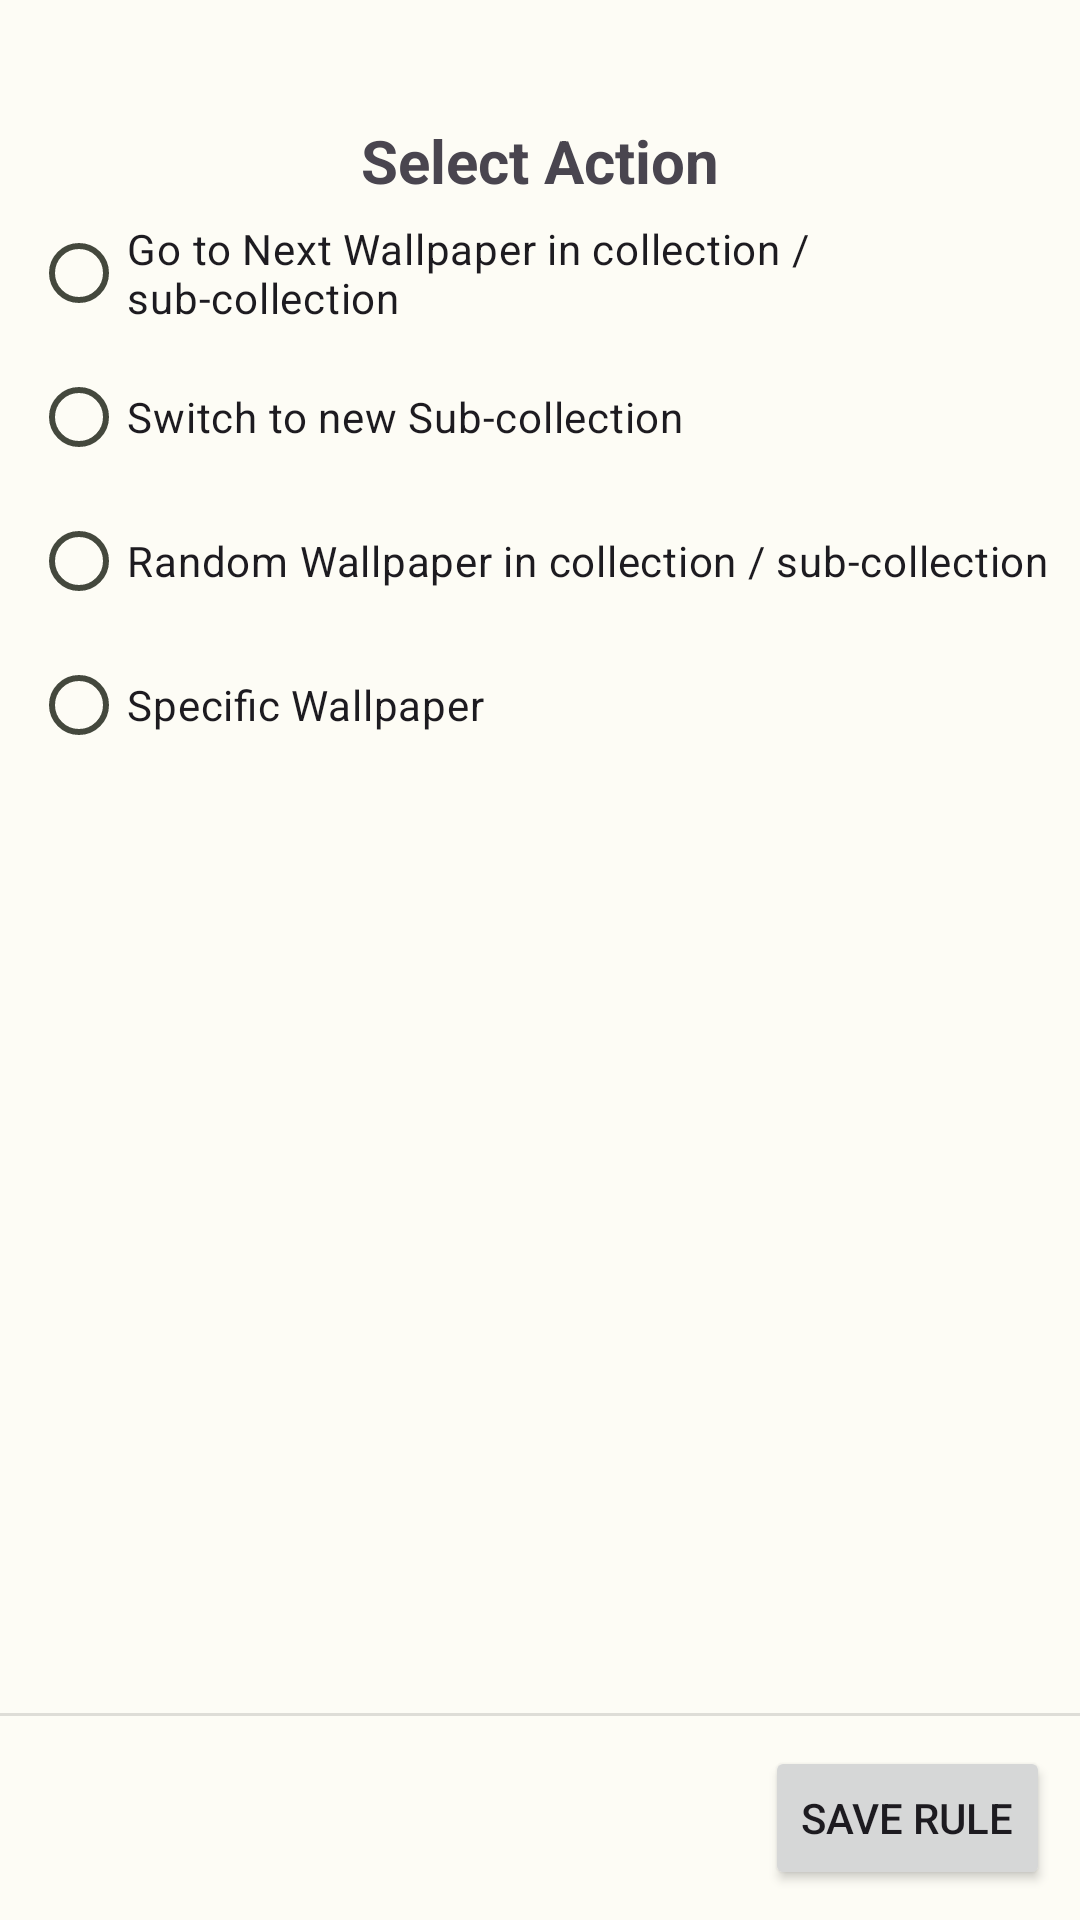

This screen was rendered from an Android layout file. Write that file and the resources it references.
<!-- AndroidManifest.xml: application theme AppTheme -->
<!-- res/layout/fragment_select_actions.xml -->
<?xml version="1.0" encoding="utf-8"?>
<androidx.constraintlayout.widget.ConstraintLayout xmlns:android="http://schemas.android.com/apk/res/android"
    xmlns:app="http://schemas.android.com/apk/res-auto"
    xmlns:tools="http://schemas.android.com/tools"
    android:id="@+id/frameLayout2"
    android:layout_width="match_parent"
    android:layout_height="match_parent"
    android:visibility="visible"
    android:background="@color/md_theme_light_background"
    tools:context=".SelectActionsFragment">

    
    <TextView
        android:id="@+id/textView2"
        android:layout_width="match_parent"
        android:layout_height="wrap_content"
        android:layout_marginTop="40dp"
        android:text="Select Action"
        android:textAlignment="center"
        android:textSize="20sp"
        android:textStyle="bold"
        app:layout_constraintEnd_toEndOf="parent"
        app:layout_constraintStart_toStartOf="parent"
        app:layout_constraintTop_toTopOf="parent" />

    <RadioGroup
        android:id="@+id/actionsRadioGroup"
        android:layout_width="wrap_content"
        android:layout_height="wrap_content"
        app:layout_constraintEnd_toEndOf="parent"
        app:layout_constraintStart_toStartOf="parent"
        app:layout_constraintTop_toBottomOf="@+id/textView2">

        <RadioButton
            android:id="@+id/selectActionNextInCollectionRadio"
            android:layout_width="match_parent"
            android:layout_height="wrap_content"
            android:text="Go to Next Wallpaper in collection / sub-collection" />

        <RadioButton
            android:id="@+id/selectActionSwitchToDiffSubColRadio"
            android:layout_width="match_parent"
            android:layout_height="wrap_content"
            android:text="Switch to new Sub-collection" />

        <Button
            android:id="@+id/selectSubcollectionSelectAction"
            android:layout_width="wrap_content"
            android:layout_height="wrap_content"
            android:text="Select Subcollection"
            android:visibility="gone" />

        <TextView
            android:id="@+id/newSubcollectionTextview"
            android:layout_width="match_parent"
            android:layout_height="wrap_content"
            android:text="Selected Subcollection To change to:"
            android:visibility="gone" />

        <RadioButton
            android:id="@+id/selectActionRandomInCollSubRadio"
            android:layout_width="wrap_content"
            android:layout_height="wrap_content"
            android:text="Random Wallpaper in collection / sub-collection" />

        <RadioButton
            android:id="@+id/selectActionSpecificWallpaperRadio"
            android:layout_width="wrap_content"
            android:layout_height="wrap_content"
            android:text="Specific Wallpaper" />

        <Button
            android:id="@+id/selectSpecificWallpaperSelectActionButton"
            android:layout_width="match_parent"
            android:layout_height="wrap_content"
            android:text="Select Specific Wallpaper"
            android:visibility="gone" />

        <TextView
            android:id="@+id/specificWallpaperTextview"
            android:layout_width="match_parent"
            android:layout_height="wrap_content"
            android:text="Selected Specific Wallpaper:"
            android:visibility="gone" />
    </RadioGroup>

    <Button
        android:id="@+id/saveRuleButton"
        android:layout_width="wrap_content"
        android:layout_height="wrap_content"
        android:layout_marginEnd="10dp"
        android:layout_marginBottom="10dp"
        android:text="Save Rule"
        app:layout_constraintBottom_toBottomOf="parent"
        app:layout_constraintEnd_toEndOf="parent" />

    <View
        android:id="@+id/divider3"
        android:layout_width="409dp"
        android:layout_height="1dp"
        android:layout_marginBottom="10dp"
        android:background="?android:attr/listDivider"
        app:layout_constraintBottom_toTopOf="@+id/saveRuleButton"
        app:layout_constraintEnd_toEndOf="parent"
        app:layout_constraintStart_toStartOf="parent" />

</androidx.constraintlayout.widget.ConstraintLayout>
<!-- resources referenced by this layout -->
<resources>
  <color name="md_theme_light_background">#FDFCF5</color>
  <style name="AppTheme" parent="Theme.Material3.Light.NoActionBar">
          <item name="colorPrimary">@color/md_theme_light_primary</item>
          <item name="colorOnPrimary">@color/md_theme_light_onPrimary</item>
          <item name="colorPrimaryContainer">@color/md_theme_light_primaryContainer</item>
          <item name="colorOnPrimaryContainer">@color/md_theme_light_onPrimaryContainer</item>
          <item name="colorSecondary">@color/md_theme_light_secondary</item>
          <item name="colorOnSecondary">@color/md_theme_light_onSecondary</item>
          <item name="colorSecondaryContainer">@color/md_theme_light_secondaryContainer</item>
          <item name="colorOnSecondaryContainer">@color/md_theme_light_onSecondaryContainer</item>
          <item name="colorTertiary">@color/md_theme_light_tertiary</item>
          <item name="colorOnTertiary">@color/md_theme_light_onTertiary</item>
          <item name="colorTertiaryContainer">@color/md_theme_light_tertiaryContainer</item>
          <item name="colorOnTertiaryContainer">@color/md_theme_light_onTertiaryContainer</item>
          <item name="colorError">@color/md_theme_light_error</item>
          <item name="colorErrorContainer">@color/md_theme_light_errorContainer</item>
          <item name="colorOnError">@color/md_theme_light_onError</item>
          <item name="colorOnErrorContainer">@color/md_theme_light_onErrorContainer</item>
          <item name="android:colorBackground">@color/md_theme_light_background</item>
          <item name="colorOnBackground">@color/md_theme_light_onBackground</item>
          <item name="colorSurface">@color/md_theme_light_surface</item>
          <item name="colorOnSurface">@color/md_theme_light_onSurface</item>
          <item name="colorSurfaceVariant">@color/md_theme_light_surfaceVariant</item>
          <item name="colorOnSurfaceVariant">@color/md_theme_light_onSurfaceVariant</item>
          <item name="colorOutline">@color/md_theme_light_outline</item>
          <item name="colorOnSurfaceInverse">@color/md_theme_light_inverseOnSurface</item>
          <item name="colorSurfaceInverse">@color/md_theme_light_inverseSurface</item>
          <item name="colorPrimaryInverse">@color/md_theme_light_inversePrimary</item>
          <item name="colorControlNormal">@color/md_theme_light_onPrimary</item>
      </style>
  <color name="md_theme_light_primary">#416900</color>
  <color name="md_theme_light_onPrimary">#FFFFFF</color>
  <color name="md_theme_light_primaryContainer">#B1F752</color>
  <color name="md_theme_light_onPrimaryContainer">#102000</color>
  <color name="md_theme_light_secondary">#586249</color>
  <color name="md_theme_light_onSecondary">#FFFFFF</color>
  <color name="md_theme_light_secondaryContainer">#DCE7C7</color>
  <color name="md_theme_light_onSecondaryContainer">#161E0B</color>
  <color name="md_theme_light_tertiary">#386662</color>
  <color name="md_theme_light_onTertiary">#FFFFFF</color>
  <color name="md_theme_light_tertiaryContainer">#BCECE7</color>
  <color name="md_theme_light_onTertiaryContainer">#00201E</color>
  <color name="md_theme_light_error">#BA1A1A</color>
  <color name="md_theme_light_errorContainer">#FFDAD6</color>
  <color name="md_theme_light_onError">#FFFFFF</color>
  <color name="md_theme_light_onErrorContainer">#410002</color>
  <color name="md_theme_light_onBackground">#1B1C18</color>
  <color name="md_theme_light_surface">#FDFCF5</color>
  <color name="md_theme_light_onSurface">#1B1C18</color>
  <color name="md_theme_light_surfaceVariant">#E1E4D5</color>
  <color name="md_theme_light_onSurfaceVariant">#44483D</color>
  <color name="md_theme_light_outline">#75796C</color>
  <color name="md_theme_light_inverseOnSurface">#F2F1E9</color>
  <color name="md_theme_light_inverseSurface">#30312C</color>
  <color name="md_theme_light_inversePrimary">#96DA37</color>
</resources>
